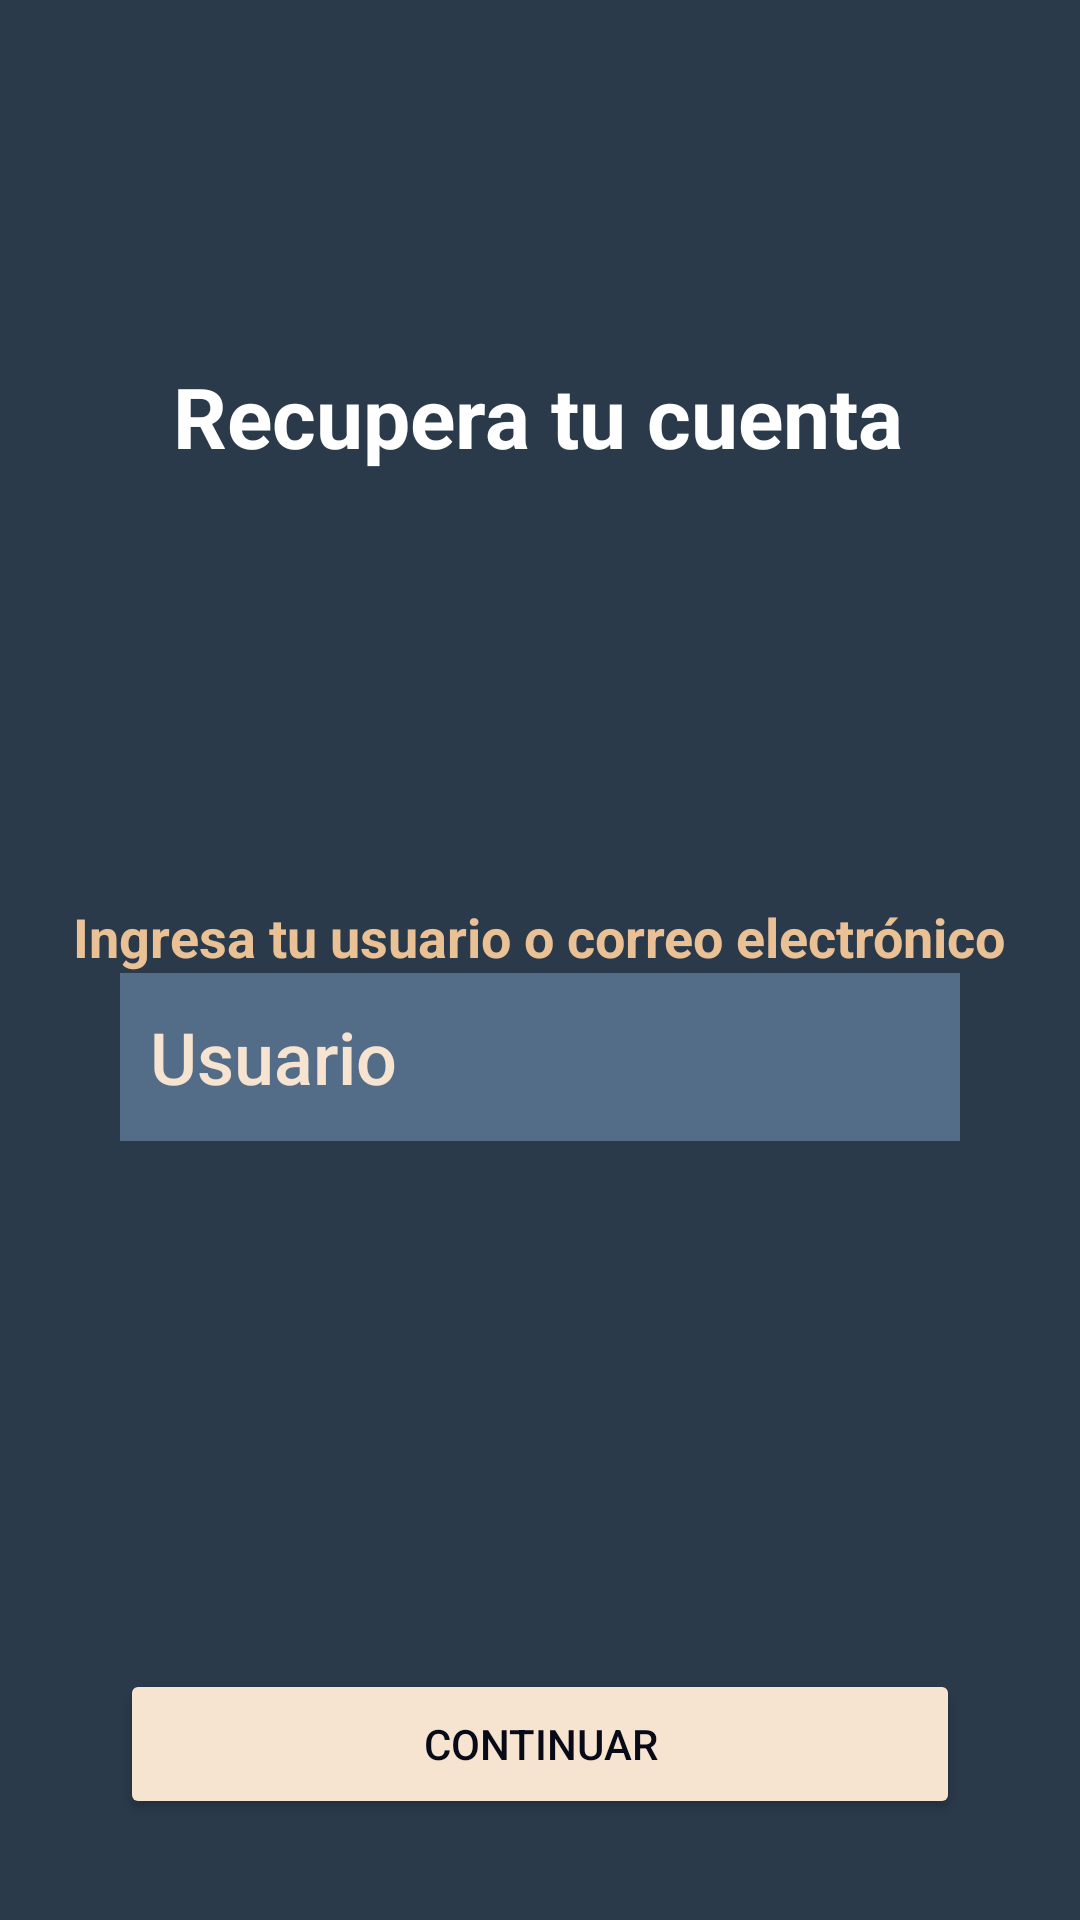

Write the Android layout XML for this screen, with the resource values it uses.
<!-- AndroidManifest.xml: application theme Theme.SmartWeather -->
<!-- res/layout/activity_forgot_password.xml -->
<?xml version="1.0" encoding="utf-8"?>
<androidx.constraintlayout.widget.ConstraintLayout xmlns:android="http://schemas.android.com/apk/res/android"
    xmlns:app="http://schemas.android.com/apk/res-auto"
    xmlns:tools="http://schemas.android.com/tools"
    android:id="@+id/main"
    android:layout_width="match_parent"
    android:layout_height="match_parent"
    android:background="@color/Color3_oscuro"
    android:contentDescription="@string/app_name"
    tools:context=".ForgotPasswordActivity">

    <TextView
        android:id="@+id/textView2"
        android:layout_width="wrap_content"
        android:layout_height="wrap_content"
        android:layout_marginTop="120dp"
        android:layout_marginBottom="26dp"
        android:text="Recupera tu cuenta"
        android:textColor="@color/white"
        android:textSize="28sp"
        android:textStyle="bold"
        app:layout_constraintEnd_toEndOf="parent"
        app:layout_constraintHorizontal_bias="0.494"
        app:layout_constraintStart_toStartOf="parent"
        app:layout_constraintTop_toTopOf="parent" />

    <TextView
        android:id="@+id/textView3"
        android:layout_width="wrap_content"
        android:layout_height="wrap_content"
        android:layout_marginTop="300dp"
        android:text="Ingresa tu usuario o correo electrónico"
        android:textSize="18sp"
        android:textStyle="bold"
        android:textColor="@color/Color5"
        app:layout_constraintEnd_toEndOf="parent"
        app:layout_constraintHorizontal_bias="0.495"
        app:layout_constraintStart_toStartOf="parent"
        app:layout_constraintTop_toTopOf="parent" />

    <EditText
        android:id="@+id/editTextTextEmailAddress"
        android:layout_width="0dp"
        android:layout_height="wrap_content"
        android:layout_marginStart="40dp"
        android:layout_marginEnd="40dp"
        android:background="@color/Color3"
        android:ems="10"
        android:fontFamily="sans-serif-medium"
        android:inputType="textEmailAddress"
        android:minHeight="56dp"
        android:paddingStart="10dp"
        android:text="@string/usario"
        android:textColor="@color/Color5_claro"
        android:textSize="24sp"
        app:layout_constraintTop_toBottomOf="@id/textView3"
        app:layout_constraintEnd_toEndOf="parent"
        app:layout_constraintHorizontal_bias="1.0"
        app:layout_constraintStart_toStartOf="parent" />

    <Button
        android:id="@+id/button2"
        android:layout_width="0dp"
        android:layout_height="wrap_content"
        android:layout_marginStart="40dp"
        android:layout_marginTop="176dp"
        android:layout_marginEnd="40dp"
        android:backgroundTint="@color/Color5_claro"
        android:minHeight="50dp"
        android:text="Continuar"
        android:textColor="@color/Color1_oscuro"
        android:textSize="14sp"
        app:cornerRadius="100dp"
        app:layout_constraintBottom_toTopOf="@id/button3"
        app:layout_constraintEnd_toEndOf="parent"
        app:layout_constraintHorizontal_bias="0.0"
        app:layout_constraintStart_toStartOf="parent"
        app:layout_constraintTop_toBottomOf="@id/editTextTextEmailAddress" />

</androidx.constraintlayout.widget.ConstraintLayout>
<!-- resources referenced by this layout -->
<resources>
  <color name="Color1_oscuro">#080A17</color>
  <color name="Color3">#536D88</color>
  <color name="Color3_oscuro">#2A3A4B</color>
  <color name="Color5">#EAC195</color>
  <color name="Color5_claro">#F6E4D0</color>
  <color name="white">#FFFFFFFF</color>
  <string name="app_name">SmartWeather</string>
  <string name="usario">Usuario</string>
  <style name="Theme.SmartWeather" parent="Base.Theme.SmartWeather" />
  <style name="Base.Theme.SmartWeather" parent="Theme.Material3.DayNight.NoActionBar">
          
          
      </style>
</resources>
